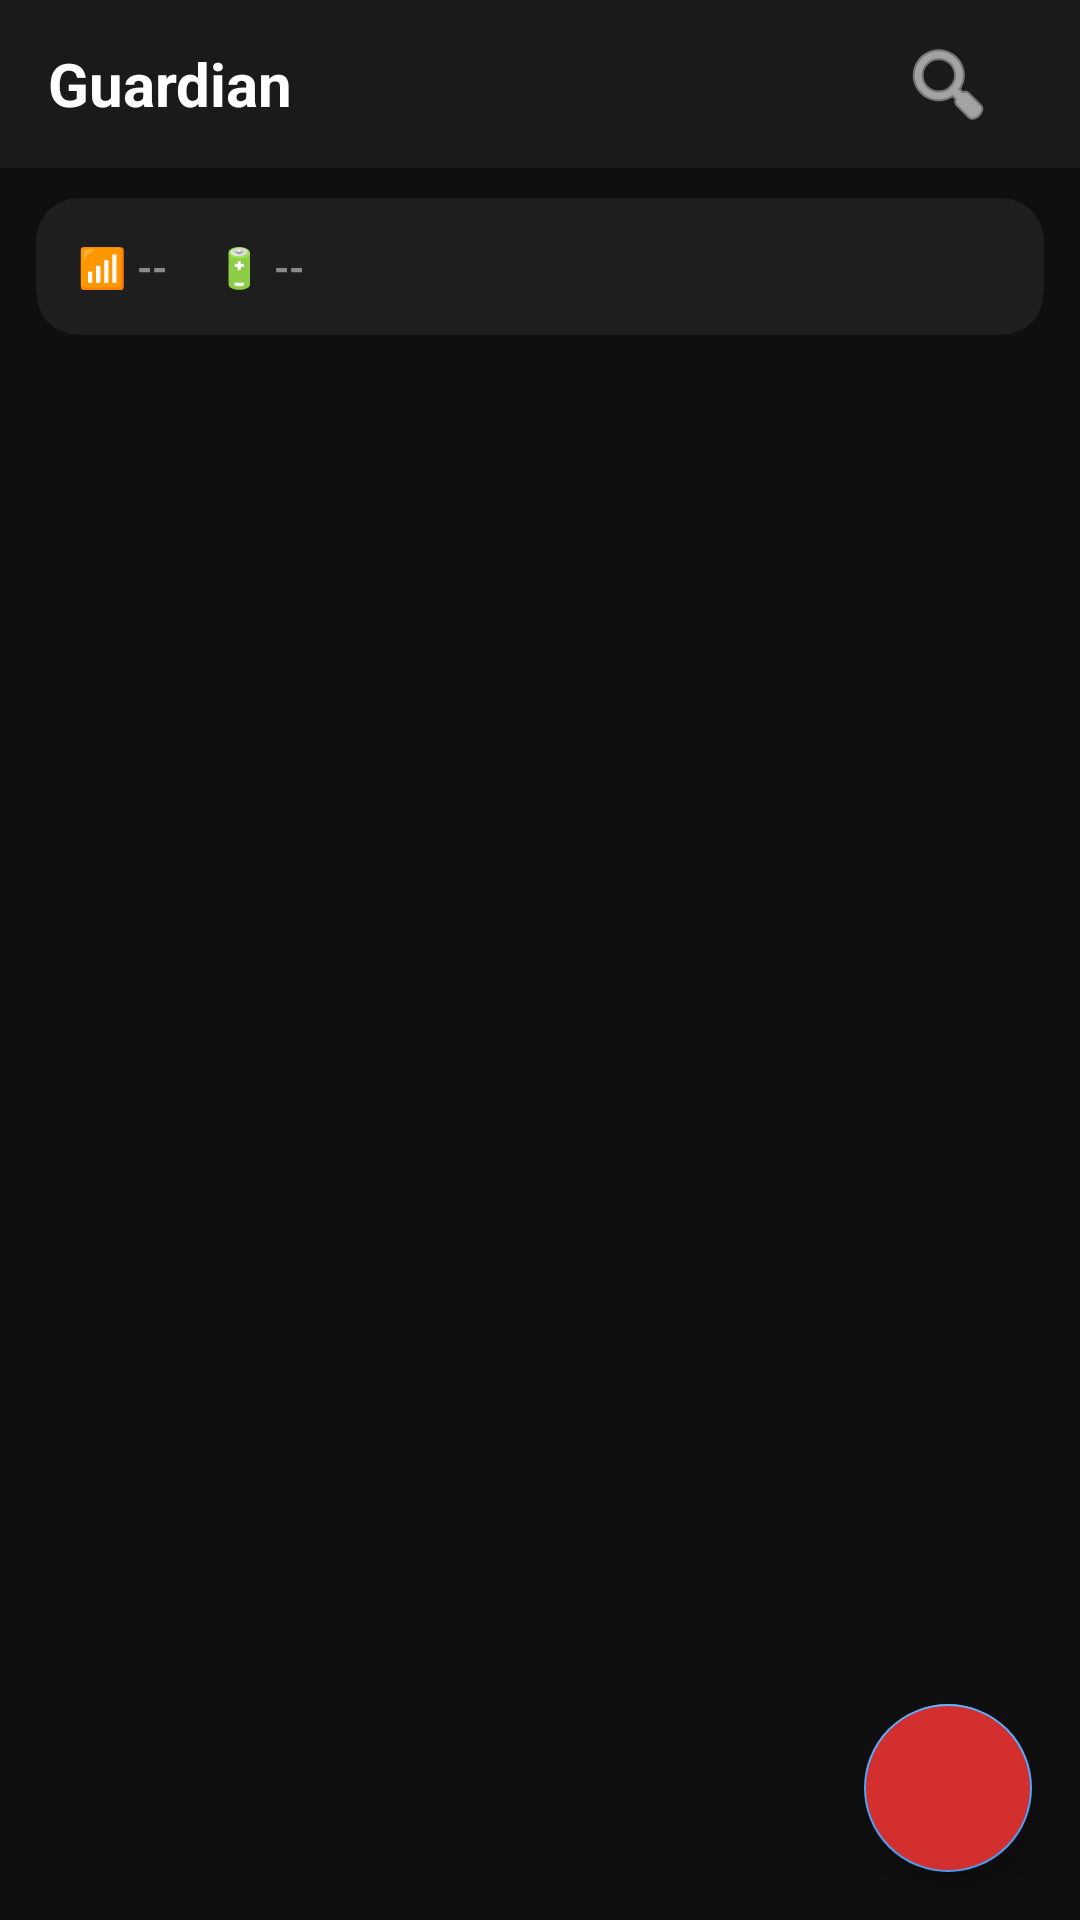

Here is an Android app screen rendered from its layout file. Give the layout XML and the strings, colors and styles it references.
<!-- AndroidManifest.xml: activity theme Theme.Guardian -->
<!-- res/layout/activity_dashboard.xml -->
<?xml version="1.0" encoding="utf-8"?>
<androidx.coordinatorlayout.widget.CoordinatorLayout
    xmlns:android="http://schemas.android.com/apk/res/android"
    xmlns:app="http://schemas.android.com/apk/res-auto"
    android:layout_width="match_parent"
    android:layout_height="match_parent"
    android:background="#0F0F0F">

    <com.google.android.material.appbar.AppBarLayout
        android:id="@+id/appBar"
        android:layout_width="match_parent"
        android:layout_height="wrap_content"
        android:background="#1A1A1A"
        android:elevation="4dp">

        <androidx.appcompat.widget.Toolbar
            android:id="@+id/toolbar"
            android:layout_width="match_parent"
            android:layout_height="?attr/actionBarSize"
            android:paddingHorizontal="12dp">

            <LinearLayout
                android:layout_width="match_parent"
                android:layout_height="match_parent"
                android:orientation="horizontal"
                android:gravity="center_vertical">

                <TextView
                    android:layout_width="0dp"
                    android:layout_height="wrap_content"
                    android:layout_weight="1"
                    android:text="Guardian"
                    android:textSize="20sp"
                    android:textStyle="bold"
                    android:textColor="#FFFFFF"/>

                
                <ImageButton
                    android:id="@+id/btnSearch"
                    android:layout_width="40dp"
                    android:layout_height="40dp"
                    android:background="?attr/selectableItemBackgroundBorderless"
                    android:src="@android:drawable/ic_menu_search"
                    android:contentDescription="Search"
                    app:tint="#FFFFFF"/>

            </LinearLayout>

        </androidx.appcompat.widget.Toolbar>

        
        <LinearLayout
            android:id="@+id/searchContainer"
            android:layout_width="match_parent"
            android:layout_height="wrap_content"
            android:orientation="horizontal"
            android:paddingHorizontal="16dp"
            android:paddingBottom="12dp"
            android:gravity="center_vertical"
            android:visibility="gone">

            <EditText
                android:id="@+id/etSearch"
                android:layout_width="0dp"
                android:layout_height="42dp"
                android:layout_weight="1"
                android:hint="Search messages..."
                android:textColorHint="#666666"
                android:textColor="#FFFFFF"
                android:textSize="14sp"
                android:paddingHorizontal="14dp"
                android:background="@drawable/bg_search"
                android:inputType="text"
                android:imeOptions="actionSearch"
                android:maxLines="1"/>

        </LinearLayout>

    </com.google.android.material.appbar.AppBarLayout>

    
    <LinearLayout
        android:layout_width="match_parent"
        android:layout_height="match_parent"
        android:orientation="vertical"
        app:layout_behavior="@string/appbar_scrolling_view_behavior">

        
        <com.google.android.material.card.MaterialCardView
            android:id="@+id/cardDeviceStatus"
            android:layout_width="match_parent"
            android:layout_height="wrap_content"
            android:layout_marginHorizontal="12dp"
            android:layout_marginTop="10dp"
            android:layout_marginBottom="4dp"
            app:cardCornerRadius="14dp"
            app:cardElevation="0dp"
            app:cardBackgroundColor="#1E1E1E">

            <LinearLayout
                android:layout_width="match_parent"
                android:layout_height="wrap_content"
                android:orientation="horizontal"
                android:padding="14dp"
                android:gravity="center_vertical">

                
                <TextView
                    android:id="@+id/tvStatusNetwork"
                    android:layout_width="wrap_content"
                    android:layout_height="wrap_content"
                    android:text="📶 --"
                    android:textSize="13sp"
                    android:textStyle="bold"
                    android:textColor="#8A8A8A"
                    android:layout_marginEnd="16dp"/>

                
                <TextView
                    android:id="@+id/tvStatusBattery"
                    android:layout_width="wrap_content"
                    android:layout_height="wrap_content"
                    android:text="🔋 --"
                    android:textSize="13sp"
                    android:textStyle="bold"
                    android:textColor="#8A8A8A"
                    android:layout_weight="1"/>

                
                <TextView
                    android:id="@+id/tvStatusStealth"
                    android:layout_width="wrap_content"
                    android:layout_height="wrap_content"
                    android:text="🕵️ --"
                    android:textSize="13sp"
                    android:textStyle="bold"
                    android:textColor="#8A8A8A"
                    android:layout_marginEnd="16dp"
                    android:visibility="gone"/>

                
                <TextView
                    android:id="@+id/btnShowLocation"
                    android:layout_width="wrap_content"
                    android:layout_height="wrap_content"
                    android:text="📍 Map"
                    android:textSize="13sp"
                    android:textColor="#4DA6FF"
                    android:textStyle="bold"
                    android:clickable="true"
                    android:focusable="true"
                    android:background="?attr/selectableItemBackground"
                    android:paddingHorizontal="8dp"
                    android:paddingVertical="4dp"
                    android:visibility="gone"/>

            </LinearLayout>
        </com.google.android.material.card.MaterialCardView>

        
        <com.google.android.material.tabs.TabLayout
            android:id="@+id/tabLayout"
            android:layout_width="match_parent"
            android:layout_height="wrap_content"
            android:layout_marginTop="4dp"
            android:background="#0F0F0F"
            app:tabTextColor="#666666"
            app:tabSelectedTextColor="#FFFFFF"
            app:tabIndicatorColor="#4DA6FF"
            app:tabIndicatorHeight="3dp"
            app:tabRippleColor="#1A4DA6FF"/>

        <androidx.viewpager2.widget.ViewPager2
            android:id="@+id/viewPager"
            android:layout_width="match_parent"
            android:layout_height="0dp"
            android:layout_weight="1"
            android:background="#0F0F0F"/>

    </LinearLayout>

    
    <com.google.android.material.floatingactionbutton.FloatingActionButton
        android:id="@+id/fabAlerts"
        android:layout_width="wrap_content"
        android:layout_height="wrap_content"
        android:layout_gravity="bottom|end"
        android:layout_margin="16dp"
        android:src="@drawable/ic_alert"
        android:backgroundTint="#D32F2F"
        android:contentDescription="View Alerts"/>

</androidx.coordinatorlayout.widget.CoordinatorLayout>
<!-- resources referenced by this layout -->
<resources>
  <style name="Theme.Guardian" parent="Theme.Theme.Guardian" />
  <style name="Theme.Theme.Guardian" parent="Theme.MaterialComponents.DayNight.NoActionBar">
          <item name="colorPrimary">@color/bg_surface</item>
          <item name="colorPrimaryVariant">@color/bg_primary</item>
          <item name="colorOnPrimary">@color/white</item>
          <item name="colorSecondary">@color/accent_blue</item>
          <item name="colorSecondaryVariant">@color/accent_blue</item>
          <item name="colorOnSecondary">@color/white</item>
          <item name="android:statusBarColor">@color/bg_primary</item>
          <item name="android:navigationBarColor">@color/bg_primary</item>
          <item name="android:windowBackground">@color/bg_primary</item>
      </style>
  <color name="bg_surface">#FF1A1A1A</color>
  <color name="bg_primary">#FF0F0F0F</color>
  <color name="white">#FFFFFFFF</color>
  <color name="accent_blue">#FF4DA6FF</color>
</resources>
